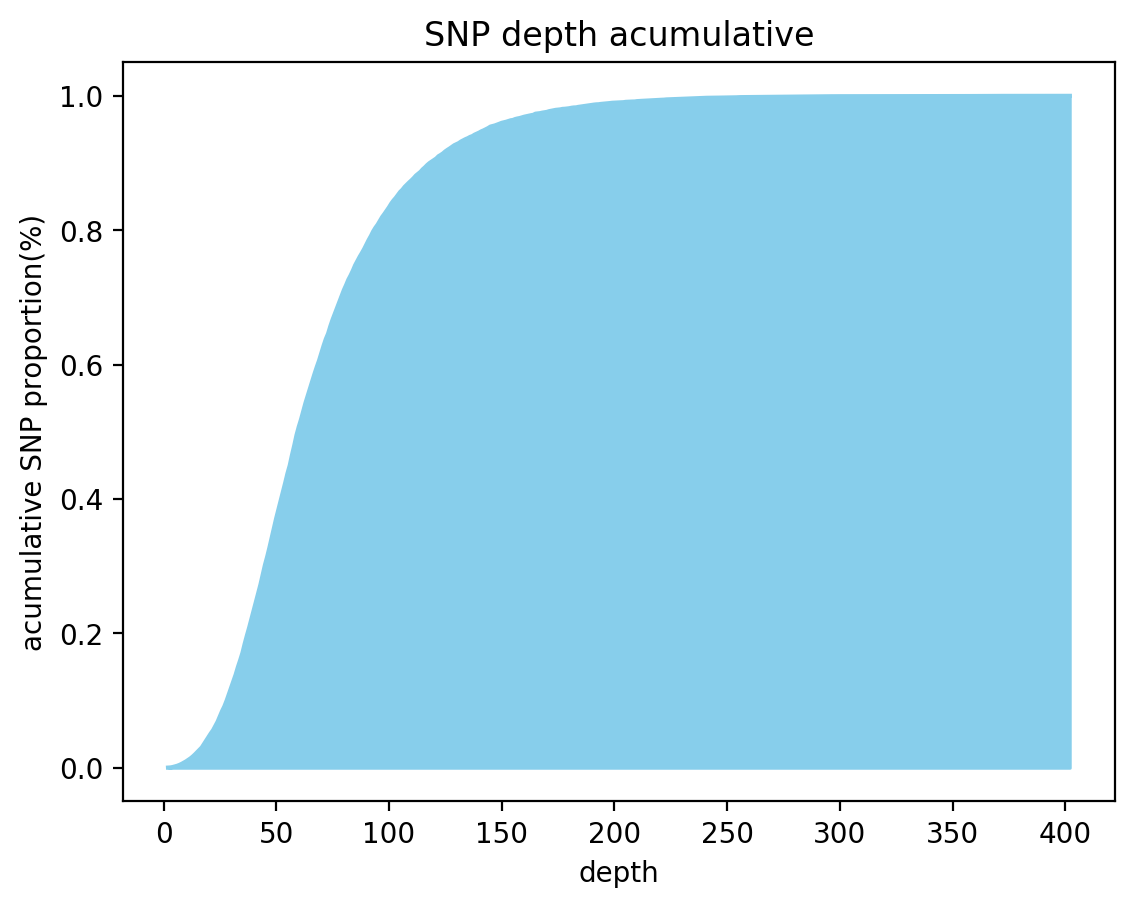

The data file committed next to this chart (first rows):
depth, acumulative
2, 0.0003562
3, 0.0005699
4, 0.00114
5, 0.001995
6, 0.002992
7, 0.004274
8, 0.005842
9, 0.007694
10, 0.009617
11, 0.01197
12, 0.01418
13, 0.01696
14, 0.02009
15, 0.02358
16, 0.02693
17, 0.03042
18, 0.03569
19, 0.04096
20, 0.04631
21, 0.05136
22, 0.05607
23, 0.06255
24, 0.06868
25, 0.07644
26, 0.08456
27, 0.09147
28, 0.1
29, 0.1096
30, 0.1195
31, 0.1292
32, 0.1386
33, 0.15
34, 0.1601
35, 0.1708
36, 0.1844
37, 0.197
38, 0.2088
39, 0.2214
40, 0.2342
41, 0.2461
42, 0.2599
43, 0.2727
44, 0.2871
45, 0.3019
46, 0.3143
47, 0.328
48, 0.3427
49, 0.3571
50, 0.3716
51, 0.3846
52, 0.398
53, 0.4111
54, 0.4244
55, 0.4383
56, 0.4502
57, 0.4656
58, 0.4798
59, 0.4952
60, 0.5076
61, 0.5185
... 208 more rows
